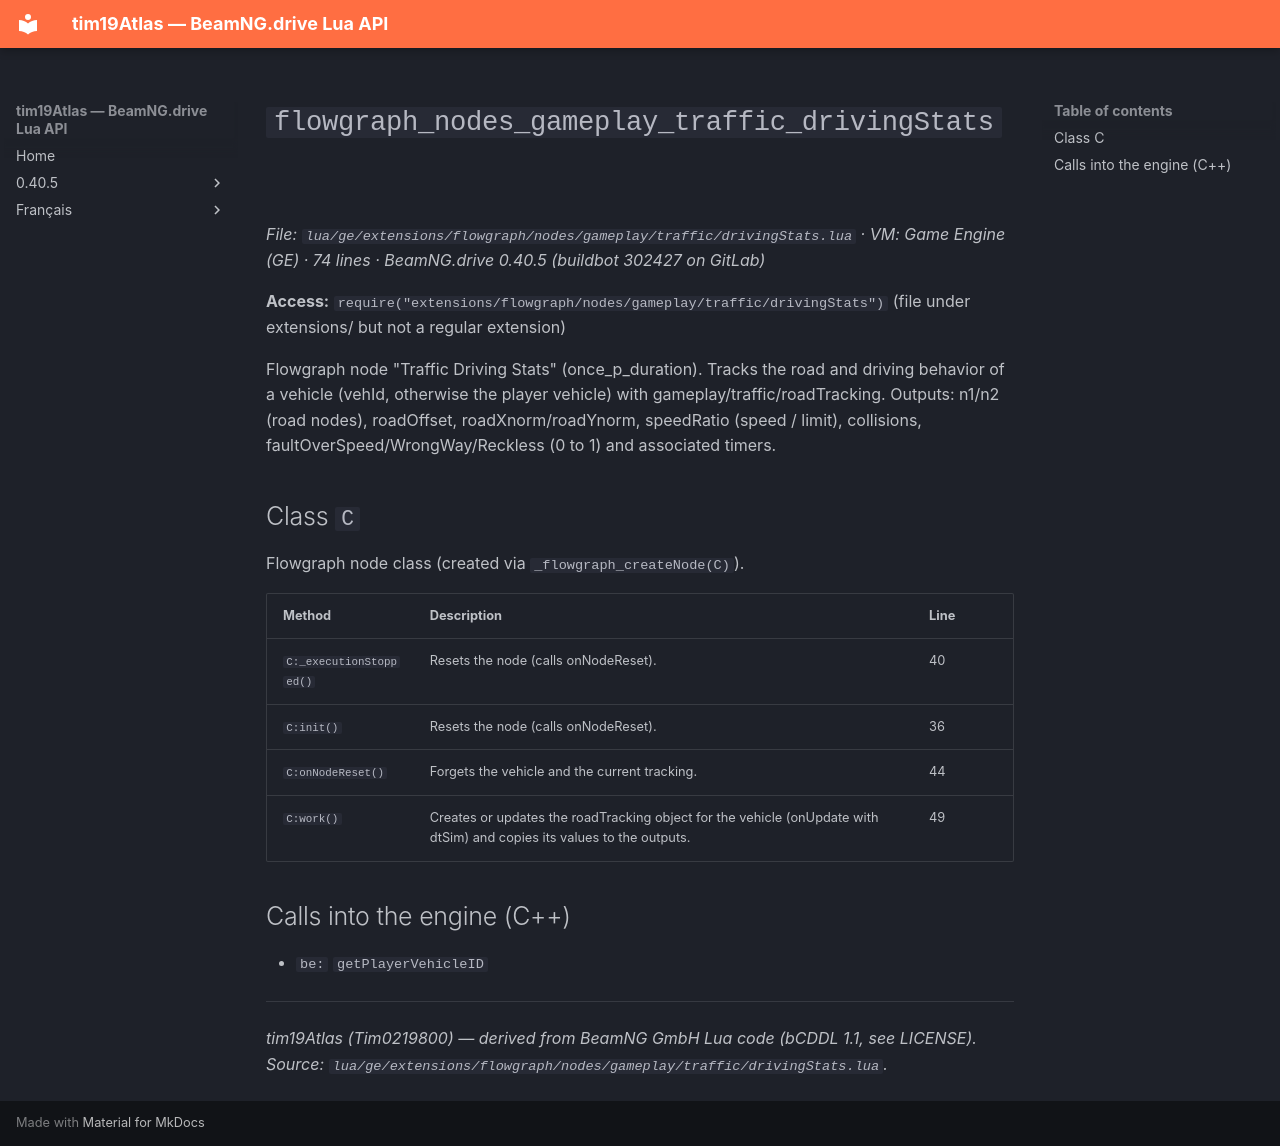

repository: Tim0219800/beamng-lua-atlas · page: 0.40.5/ge/extensions/flowgraph/nodes/gameplay/traffic/drivingStats.html · generator: mkdocs

# `flowgraph_nodes_gameplay_traffic_drivingStats`

*File: `lua/ge/extensions/flowgraph/nodes/gameplay/traffic/drivingStats.lua` · VM: Game Engine (GE) · 74 lines · BeamNG.drive 0.40.5 (buildbot 302427 on GitLab)*

**Access:** `require("extensions/flowgraph/nodes/gameplay/traffic/drivingStats")` (file under extensions/ but not a regular extension)

Flowgraph node "Traffic Driving Stats" (once_p_duration). Tracks the road and driving behavior of a vehicle (vehId, otherwise the player vehicle) with gameplay/traffic/roadTracking. Outputs: n1/n2 (road nodes), roadOffset, roadXnorm/roadYnorm, speedRatio (speed / limit), collisions, faultOverSpeed/WrongWay/Reckless (0 to 1) and associated timers.

## Class `C`

Flowgraph node class (created via `_flowgraph_createNode(C)`).

| Method | Description | Line |
|---|---|---|
| `C:_executionStopped()` | Resets the node (calls onNodeReset). | 40 |
| `C:init()` | Resets the node (calls onNodeReset). | 36 |
| `C:onNodeReset()` | Forgets the vehicle and the current tracking. | 44 |
| `C:work()` | Creates or updates the roadTracking object for the vehicle (onUpdate with dtSim) and copies its values to the outputs. | 49 |

## Calls into the engine (C++)

- `be:` `getPlayerVehicleID`

---
*tim19Atlas (Tim0219800) — derived from BeamNG GmbH Lua code (bCDDL 1.1, see LICENSE). Source: `lua/ge/extensions/flowgraph/nodes/gameplay/traffic/drivingStats.lua`.*
